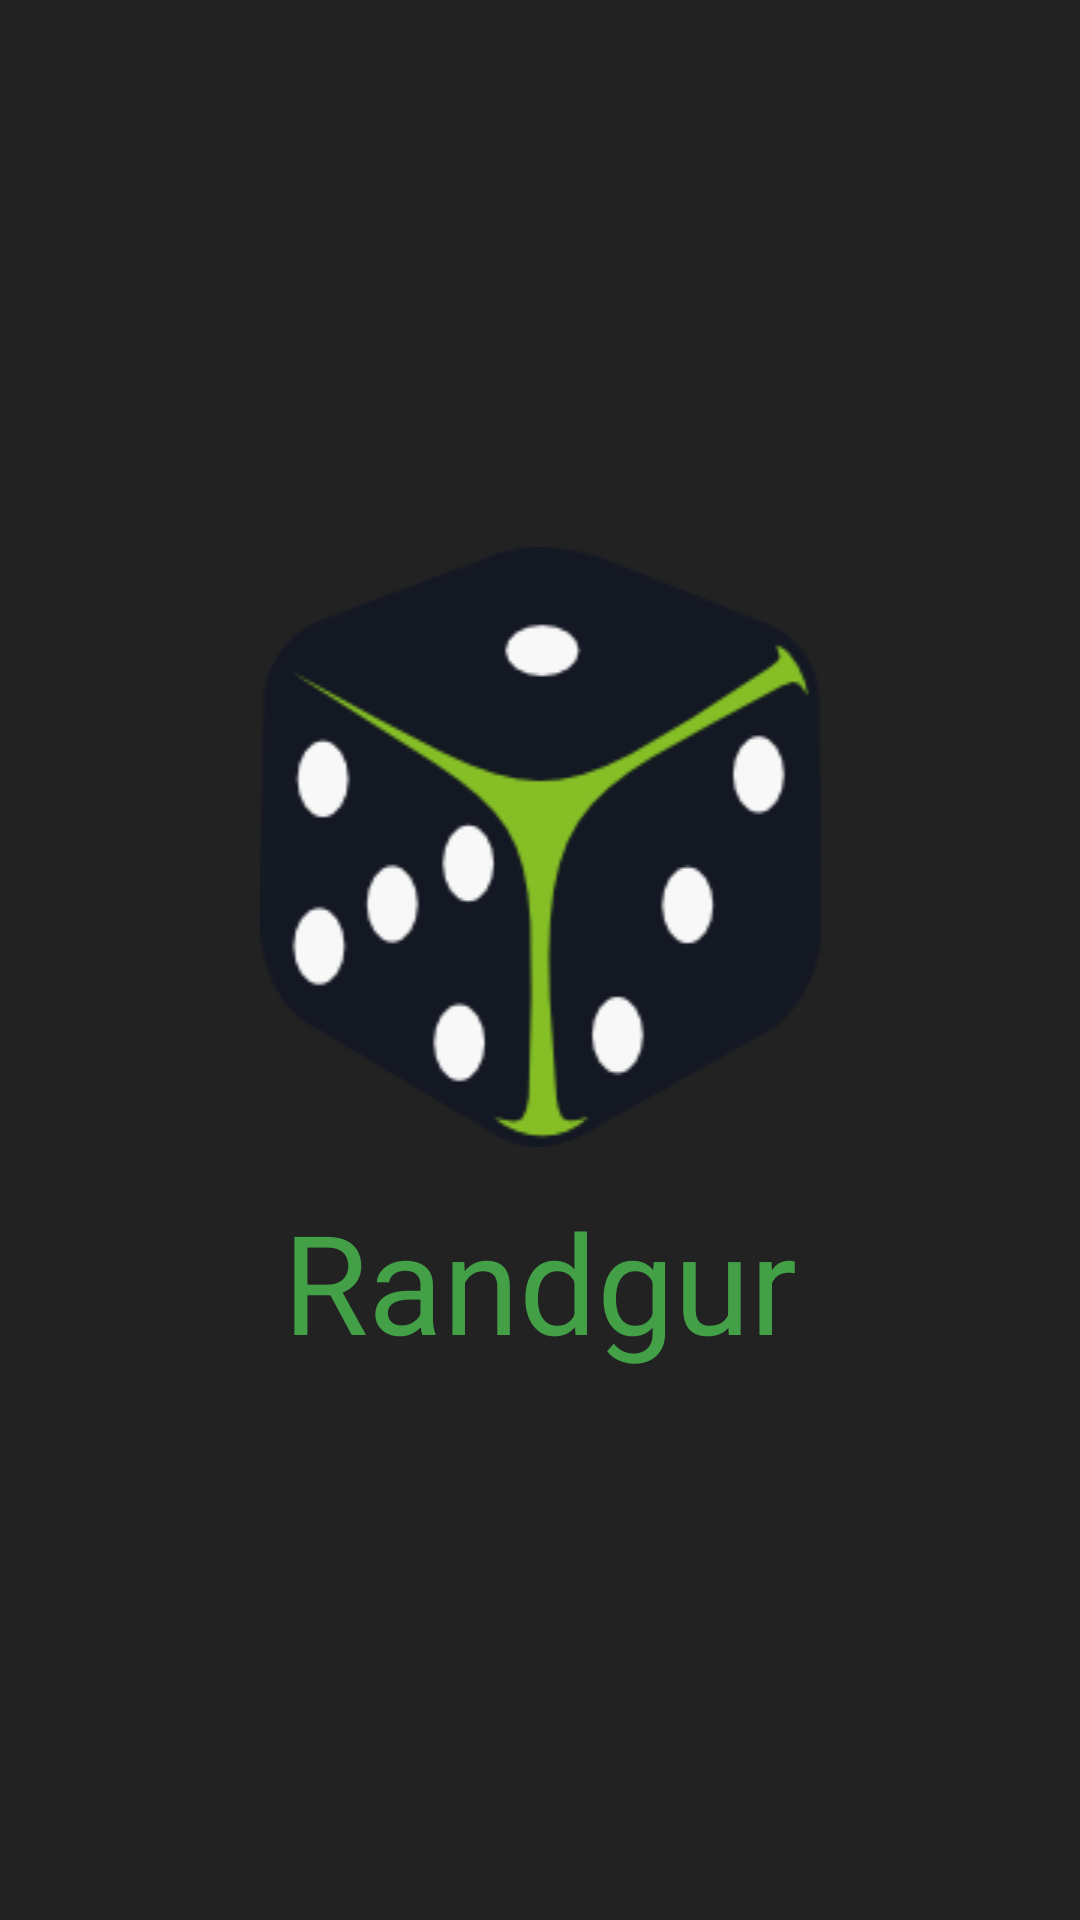

Layout XML and referenced resources for this Android screen:
<!-- AndroidManifest.xml: application theme AppTheme -->
<!-- res/layout/activity_loading.xml -->
<RelativeLayout xmlns:android="http://schemas.android.com/apk/res/android"
    xmlns:tools="http://schemas.android.com/tools"
    android:layout_width="match_parent"
    android:layout_height="match_parent"
    android:paddingBottom="@dimen/activity_vertical_margin"
    android:paddingLeft="@dimen/activity_horizontal_margin"
    android:paddingRight="@dimen/activity_horizontal_margin"
    android:paddingTop="@dimen/activity_vertical_margin"
    android:background="@color/background_gray"
    tools:context="com.bryan.manuele.randgur.LoadingActivity">

    <LinearLayout
        android:orientation="vertical"
        android:layout_width="wrap_content"
        android:layout_height="wrap_content"
        android:layout_centerHorizontal="true"
        android:layout_centerVertical="true">

        <ImageView
            android:src="@drawable/ic_launcher"
            android:layout_width="200dp"
            android:layout_height="200dp"
            />

        <Space
            android:layout_width="wrap_content"
            android:layout_height="14dp" />

        <TextView
            android:text="Randgur"
            android:textColor="@color/primary_dark"
            android:textSize="46sp"
            android:layout_gravity="center_horizontal"
            android:layout_width="wrap_content"
            android:layout_height="wrap_content" />

    </LinearLayout>

</RelativeLayout>
<!-- resources referenced by this layout -->
<resources>
  <color name="background_gray">#222222</color>
  <color name="primary_dark">#43a047</color>
  <!-- drawable ic_launcher: png bitmap (drawable, 10895 bytes) -->
  <style name="AppTheme" parent="@android:style/Theme.Holo.Light">
          <item name="android:actionBarStyle">@style/MyActionBar</item>
      </style>
  <style name="MyActionBar" parent="@android:style/Widget.Holo.Light.ActionBar">
          <item name="android:background">@color/primary</item>
          <item name="android:titleTextStyle">@style/myTheme.ActionBar.Text</item>
      </style>
  <color name="primary">#4caf50</color>
  <style name="myTheme.ActionBar.Text" parent="@android:style/TextAppearance">
          <item name="android:textColor">@android:color/white</item>
      </style>
</resources>
